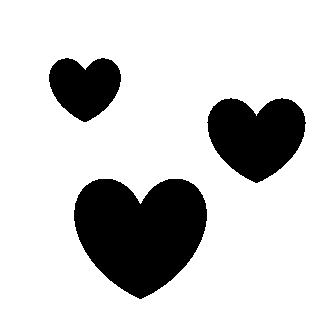

Data behind this chart, as committed beside it:
x, y
82, 199
81, 200
80, 200
79, 201
78, 201
76, 203
75, 203
74, 204
73, 204
70, 207
69, 207
63, 213
62, 213
61, 214
61, 215
57, 219
57, 220
56, 221
56, 222
54, 224
54, 225
53, 226
53, 227
52, 228
52, 229
51, 230
51, 232
50, 233
50, 235
49, 236
49, 240
48, 241
48, 244
49, 245
49, 248
50, 249
50, 251
51, 252
51, 253
52, 254
52, 255
57, 260
59, 260
60, 261
62, 261
63, 262
70, 262
71, 261
73, 261
74, 260
75, 260
76, 259
77, 259
84, 252
85, 252
92, 259
93, 259
94, 260
95, 260
96, 261
... 374 more rows
